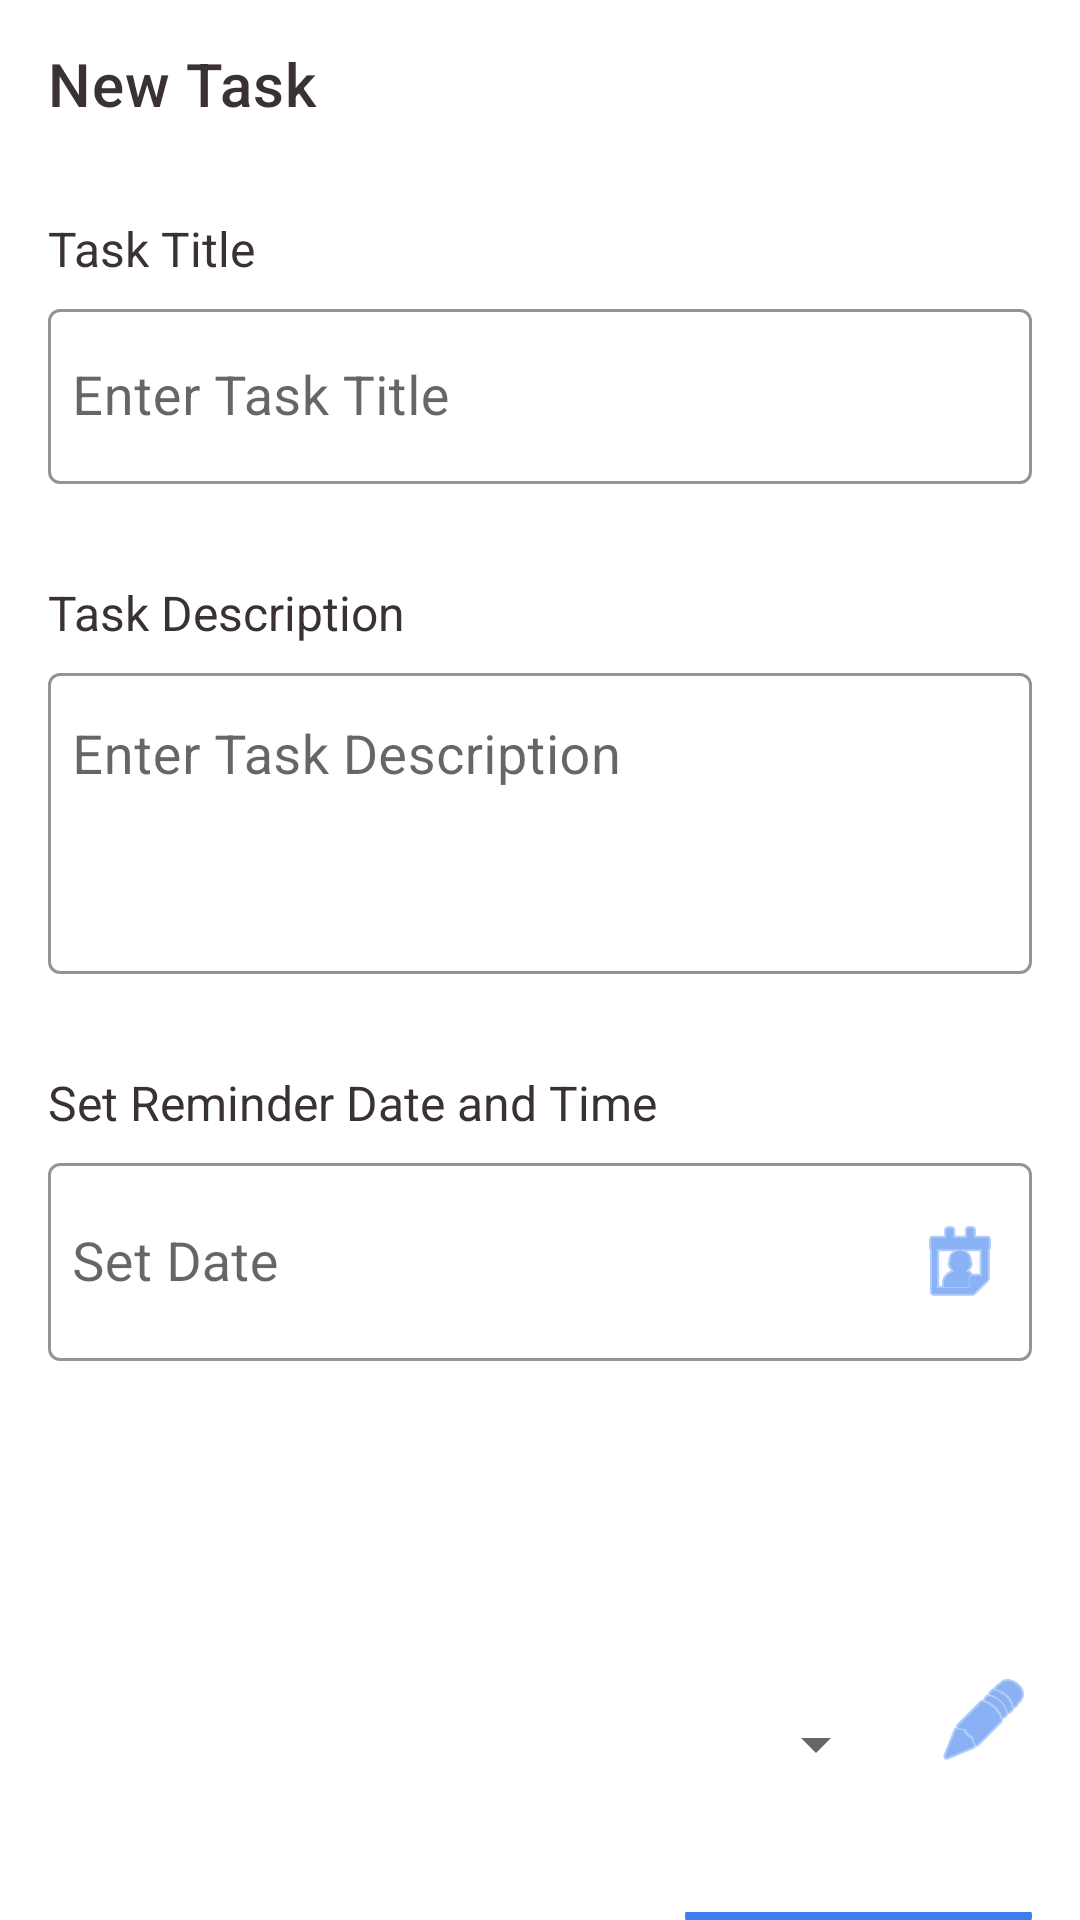

Produce the Android XML layout that renders to this screen, including the resource entries it uses.
<!-- AndroidManifest.xml: application theme Theme.MyApplication -->
<!-- res/layout/activity_task.xml -->
<?xml version="1.0" encoding="utf-8"?>
<LinearLayout xmlns:android="http://schemas.android.com/apk/res/android"
    xmlns:app="http://schemas.android.com/apk/res-auto"
    xmlns:tools="http://schemas.android.com/tools"
    android:layout_width="match_parent"
    android:layout_height="match_parent"
    android:orientation="vertical"
    tools:context=".TaskActivity">

    <com.google.android.material.appbar.AppBarLayout
        android:id="@+id/appbarlayout"
        android:layout_width="match_parent"
        android:layout_height="wrap_content"
        android:background="@color/white"
        android:theme="@style/ThemeOverlay.AppCompat.ActionBar">

        <androidx.appcompat.widget.Toolbar
            android:layout_width="match_parent"
            android:layout_height="wrap_content"
            android:background="@color/white"
            app:popupTheme="@color/design_default_color_on_primary"
            app:title="New Task"
            app:titleTextColor="@color/mygrey" />
    </com.google.android.material.appbar.AppBarLayout>


    <TextView
        android:layout_width="wrap_content"
        android:layout_height="wrap_content"
        android:layout_marginStart="16dp"
        android:layout_marginTop="16dp"

        android:layout_marginBottom="4dp"
        android:backgroundTint="@color/white"
        android:fontFamily="sans-serif"
        android:text="@string/task_title"
        android:textColor="@color/mygrey"
        android:textSize="16sp" />

    <com.google.android.material.textfield.TextInputLayout
        android:id="@+id/titleinplay"
        android:layout_width="match_parent"
        android:layout_height="wrap_content"
        app:hintTextColor="@color/mygrey"
        app:boxStrokeColor="@color/mygrey"
        android:layout_marginStart="16dp"
        android:background="@color/white"
        android:layout_marginEnd="16dp"
        android:layout_marginBottom="16dp">

        <com.google.android.material.textfield.TextInputEditText
            android:id="@+id/et1"
            android:layout_width="match_parent"
            android:layout_height="wrap_content"


            android:hint="Enter Task Title"
            android:inputType="textCapWords"
            android:paddingStart="8dp"
            android:paddingEnd="8dp"
            android:textColorHint="@color/mylightgrey"
            android:textSize="18sp" />

    </com.google.android.material.textfield.TextInputLayout>

    <TextView
        android:layout_width="wrap_content"
        android:layout_height="wrap_content"
        android:layout_marginStart="16dp"
        android:layout_marginTop="16dp"

        android:layout_marginBottom="4dp"
        android:backgroundTint="@color/white"
        android:text="Task Description"
        android:textColor="@color/mygrey"
        android:textSize="16sp" />

    <com.google.android.material.textfield.TextInputLayout
        android:id="@+id/titleinplay2"
        android:layout_width="match_parent"
        android:layout_height="wrap_content"
        app:hintTextColor="@color/mygrey"
        app:boxStrokeColor="@color/mygrey"
        android:layout_marginStart="16dp"
        android:background="@color/white"
        android:layout_marginEnd="16dp"
        android:layout_marginBottom="16dp">

        <com.google.android.material.textfield.TextInputEditText
            android:id="@+id/et2"
            android:layout_width="match_parent"
            android:layout_height="wrap_content"
            android:gravity="start"
            android:hint="Enter Task Description"

            android:inputType="textMultiLine"
            android:lines="3"
            android:paddingStart="8dp"
            android:paddingEnd="8dp"
            android:textColorHint="@color/mylightgrey"
            android:textSize="18sp" />


    </com.google.android.material.textfield.TextInputLayout>

    <TextView
        android:layout_width="wrap_content"
        android:layout_height="wrap_content"
        android:layout_marginStart="16dp"
        android:layout_marginTop="16dp"

        android:layout_marginBottom="4dp"
        android:backgroundTint="@color/white"
        android:text="Set Reminder Date and Time"
        android:textColor="@color/mygrey"
        android:textSize="16sp" />

    <com.google.android.material.textfield.TextInputLayout
        android:id="@+id/titleinplay3"
        android:layout_width="match_parent"
        android:layout_height="wrap_content"
        app:hintTextColor="@color/mygrey"
        app:boxStrokeColor="@color/mygrey"
        android:layout_marginStart="16dp"
        android:background="@color/white"
        android:layout_marginEnd="16dp"
        android:layout_marginBottom="16dp">

        <com.google.android.material.textfield.TextInputEditText
            android:id="@+id/dateedt"
            android:layout_width="match_parent"
            android:layout_height="wrap_content"
            android:clickable="true"
            android:cursorVisible="false"
            android:drawableEnd="@android:drawable/ic_menu_my_calendar"
            android:drawableTint="@color/myblue1"
            android:focusable="false"
            android:hint="Set Date"
            android:inputType="textMultiLine"
            android:paddingStart="8dp"
            android:paddingEnd="8dp"
            android:textColorHint="@color/mylightgrey"
            android:textSize="18sp" />

    </com.google.android.material.textfield.TextInputLayout>

    <com.google.android.material.textfield.TextInputLayout
        android:id="@+id/titleinplay4"
        android:layout_width="match_parent"
        android:layout_height="wrap_content"
        android:layout_marginStart="16dp"
        android:layout_marginEnd="16dp"
        android:layout_marginBottom="16dp"
        android:background="@color/white"
        android:visibility="invisible"
        app:boxStrokeColor="@color/mygrey"
        app:hintTextColor="@color/mygrey">

        <com.google.android.material.textfield.TextInputEditText
            android:id="@+id/timeedt"
            android:layout_width="match_parent"
            android:layout_height="wrap_content"
            android:clickable="true"
            android:cursorVisible="false"
            android:drawableEnd="@android:drawable/ic_lock_idle_alarm"
            android:drawableTint="@color/myblue1"
            android:focusable="false"
            android:hint="Set Time"
            android:inputType="textMultiLine"
            android:paddingStart="8dp"
            android:paddingEnd="8dp"
            android:textColorHint="@color/mylightgrey"
            android:textSize="18sp"
            android:visibility="visible" />

    </com.google.android.material.textfield.TextInputLayout>

    <LinearLayout
        android:layout_width="match_parent"
        android:layout_height="wrap_content"

        android:layout_marginStart="16dp"
        android:layout_marginLeft="16dp"
        android:layout_marginTop="8dp"
        android:layout_marginEnd="16dp"
        android:layout_marginRight="16dp"
        android:orientation="horizontal">

        <Spinner
            android:id="@+id/spncategory"
            android:layout_width="0dp"
            android:layout_height="48dp"
            android:layout_marginEnd="16dp"
            android:layout_weight="1"
            tools:ignore="SpeakableTextPresentCheck" />

        <ImageView
            android:id="@+id/imgcategory"
            android:layout_width="wrap_content"


            android:layout_height="wrap_content"
            app:srcCompat="@android:drawable/ic_menu_edit"
            app:tint="@color/myblue1" />


    </LinearLayout>

    <com.google.android.material.button.MaterialButton
        android:id="@+id/savebtn"
        android:layout_width="wrap_content"
        android:layout_height="wrap_content"
        android:layout_gravity="end"
        android:layout_marginTop="32dp"
        android:layout_marginEnd="16dp"
        android:text="Save Task"
        app:backgroundTint="@color/myblue1"
        app:cornerRadius="25dp" />









</LinearLayout>
<!-- resources referenced by this layout -->
<resources>
  <color name="myblue1">#3B7EEC</color>
  <color name="mygrey">#3A3134</color>
  <color name="mylightgrey">#B4AEAD</color>
  <color name="white">#FFFFFFFF</color>
  <string name="task_title">Task Title</string>
  <style name="Theme.MyApplication" parent="Theme.MaterialComponents.DayNight.NoActionBar">
          
          <item name="colorPrimary">@color/myblue1</item>
          <item name="colorPrimaryVariant">@color/white</item>
          <item name="colorOnPrimary">@color/white</item>
          
          <item name="colorSecondary">@color/myblue1</item>
          <item name="colorSecondaryVariant">@color/teal_700</item>
          <item name="colorOnSecondary">@color/black</item>
          <item name="textInputStyle">@style/Widget.MaterialComponents.TextInputLayout.OutlinedBox</item>
          
          <item name="android:statusBarColor" tools:targetApi="l">?attr/colorPrimaryVariant</item>
          
  
      </style>
  <color name="teal_700">#FF018786</color>
  <color name="black">#FF000000</color>
</resources>
